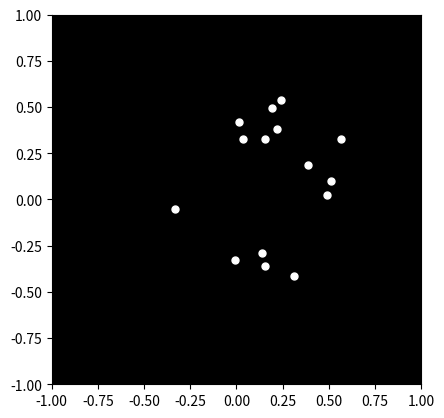

Recreate this plot in Python.

import numpy as np
import matplotlib.pyplot as plt
import matplotlib.animation as animation

# Define the number of point-lights
n_points = 15

# Define the duration of the animation
duration = 5  # seconds

# Define the frame rate
fps = 60

# Define the time points for the animation
t = np.arange(0, duration, 1/fps)

# Define the motion parameters
# For a forward rolling motion, we'll use a combination of circular and linear motion
# The point-lights will move in a circle around the center of the body, while also moving forward
radius = 0.1  # radius of the circle
amplitude = 0.05  # amplitude of the linear motion
frequency = 1  # frequency of the circular motion

# Define the initial positions of the point-lights
# We'll use a random distribution of points around the center of the body
np.random.seed(0)
x0 = np.random.uniform(-0.5, 0.5, n_points)
y0 = np.random.uniform(-0.5, 0.5, n_points)

# Define the motion of the point-lights
x = np.zeros((len(t), n_points))
y = np.zeros((len(t), n_points))
for i in range(n_points):
    x[:, i] = x0[i] + radius * np.cos(2 * np.pi * frequency * t) + amplitude * np.sin(2 * np.pi * frequency * t)
    y[:, i] = y0[i] + radius * np.sin(2 * np.pi * frequency * t) + amplitude * np.cos(2 * np.pi * frequency * t)

    # Add some randomness to the motion to make it more natural
    x[:, i] += 0.01 * np.random.randn(len(t))
    y[:, i] += 0.01 * np.random.randn(len(t))

# Create a new figure
fig, ax = plt.subplots()

# Set the background color to black
ax.set_facecolor('black')

# Set the aspect ratio of the plot to be equal
ax.set_aspect('equal')

# Set the limits of the plot
ax.set_xlim(-1, 1)
ax.set_ylim(-1, 1)

# Initialize the plot with the first frame
points, = ax.plot(x[0, :], y[0, :], 'wo', markersize=5)

# Animation function
def animate(i):
    points.set_data(x[i, :], y[i, :])
    return points,

# Create the animation
ani = animation.FuncAnimation(fig, animate, frames=len(t), blit=True, interval=1000/fps)

plt.show()
